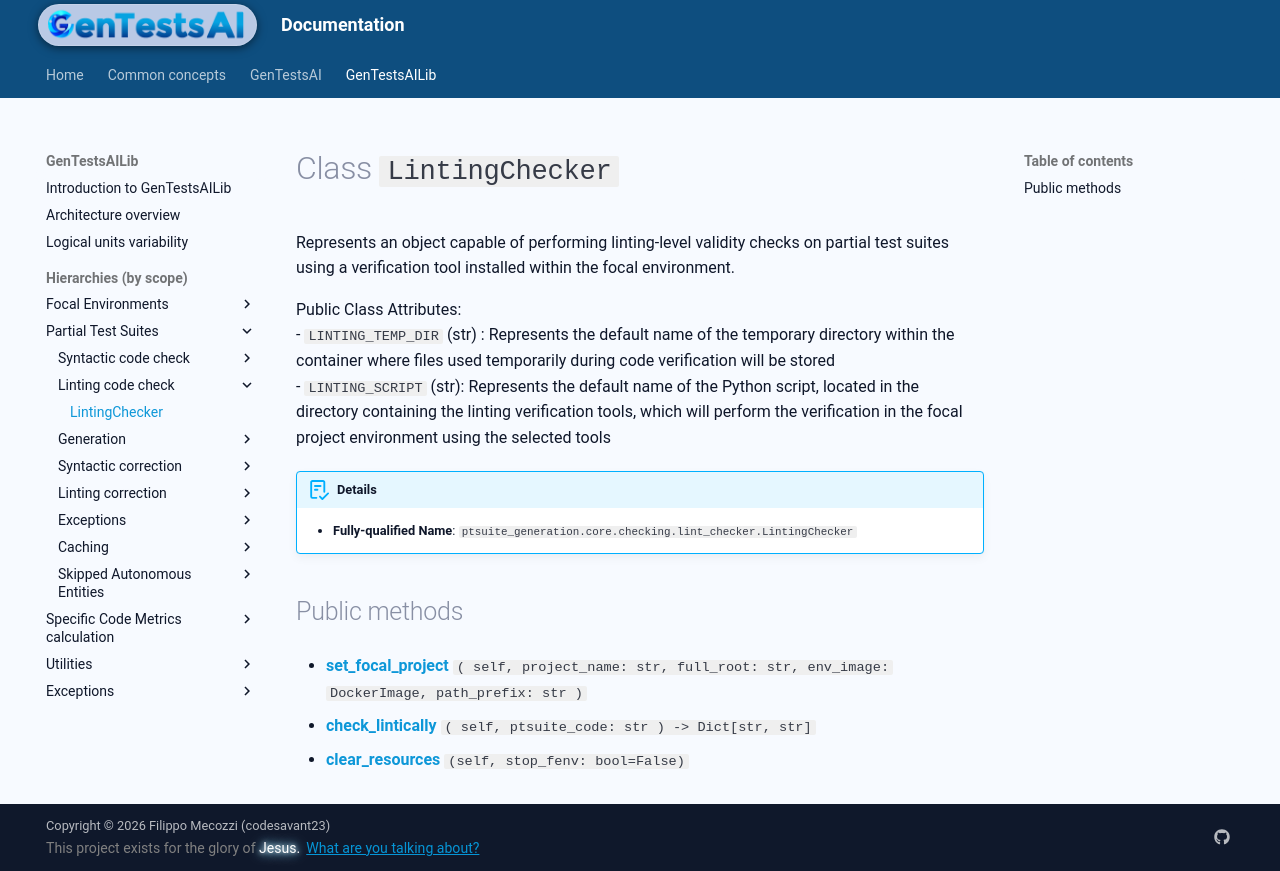

repository: codesavant23/gentestsai · page: hiers/gtsai_lib/classes/LintingChecker/index.html · generator: mkdocs

# Class `LintingChecker`
Represents an object capable of performing linting-level validity checks on partial test suites
using a verification tool installed within the focal environment.

Public Class Attributes:
	- `LINTING_TEMP_DIR` (str) : Represents the default name of the temporary directory within the container where files used temporarily during code verification will be stored
	- `LINTING_SCRIPT` (str): Represents the default name of the Python script, located in the directory containing the linting verification tools, which will perform the verification in the focal project environment using the selected tools


!!! abstract "Details"
	- **Fully-qualified Name**: `ptsuite_generation.core.checking.lint_checker.LintingChecker`
	
	


## Public methods

- [**set_focal_project**](../methods/LintingChecker/set_focal_project.md) `( self, project_name: str, full_root: str, env_image: DockerImage, path_prefix: str )`

- [**check_lintically**](../methods/LintingChecker/check_lintically.md) `( self, ptsuite_code: str ) -> Dict[str, str]`

- [**clear_resources**](../methods/LintingChecker/clear_resources.md) `(self, stop_fenv: bool=False)`
